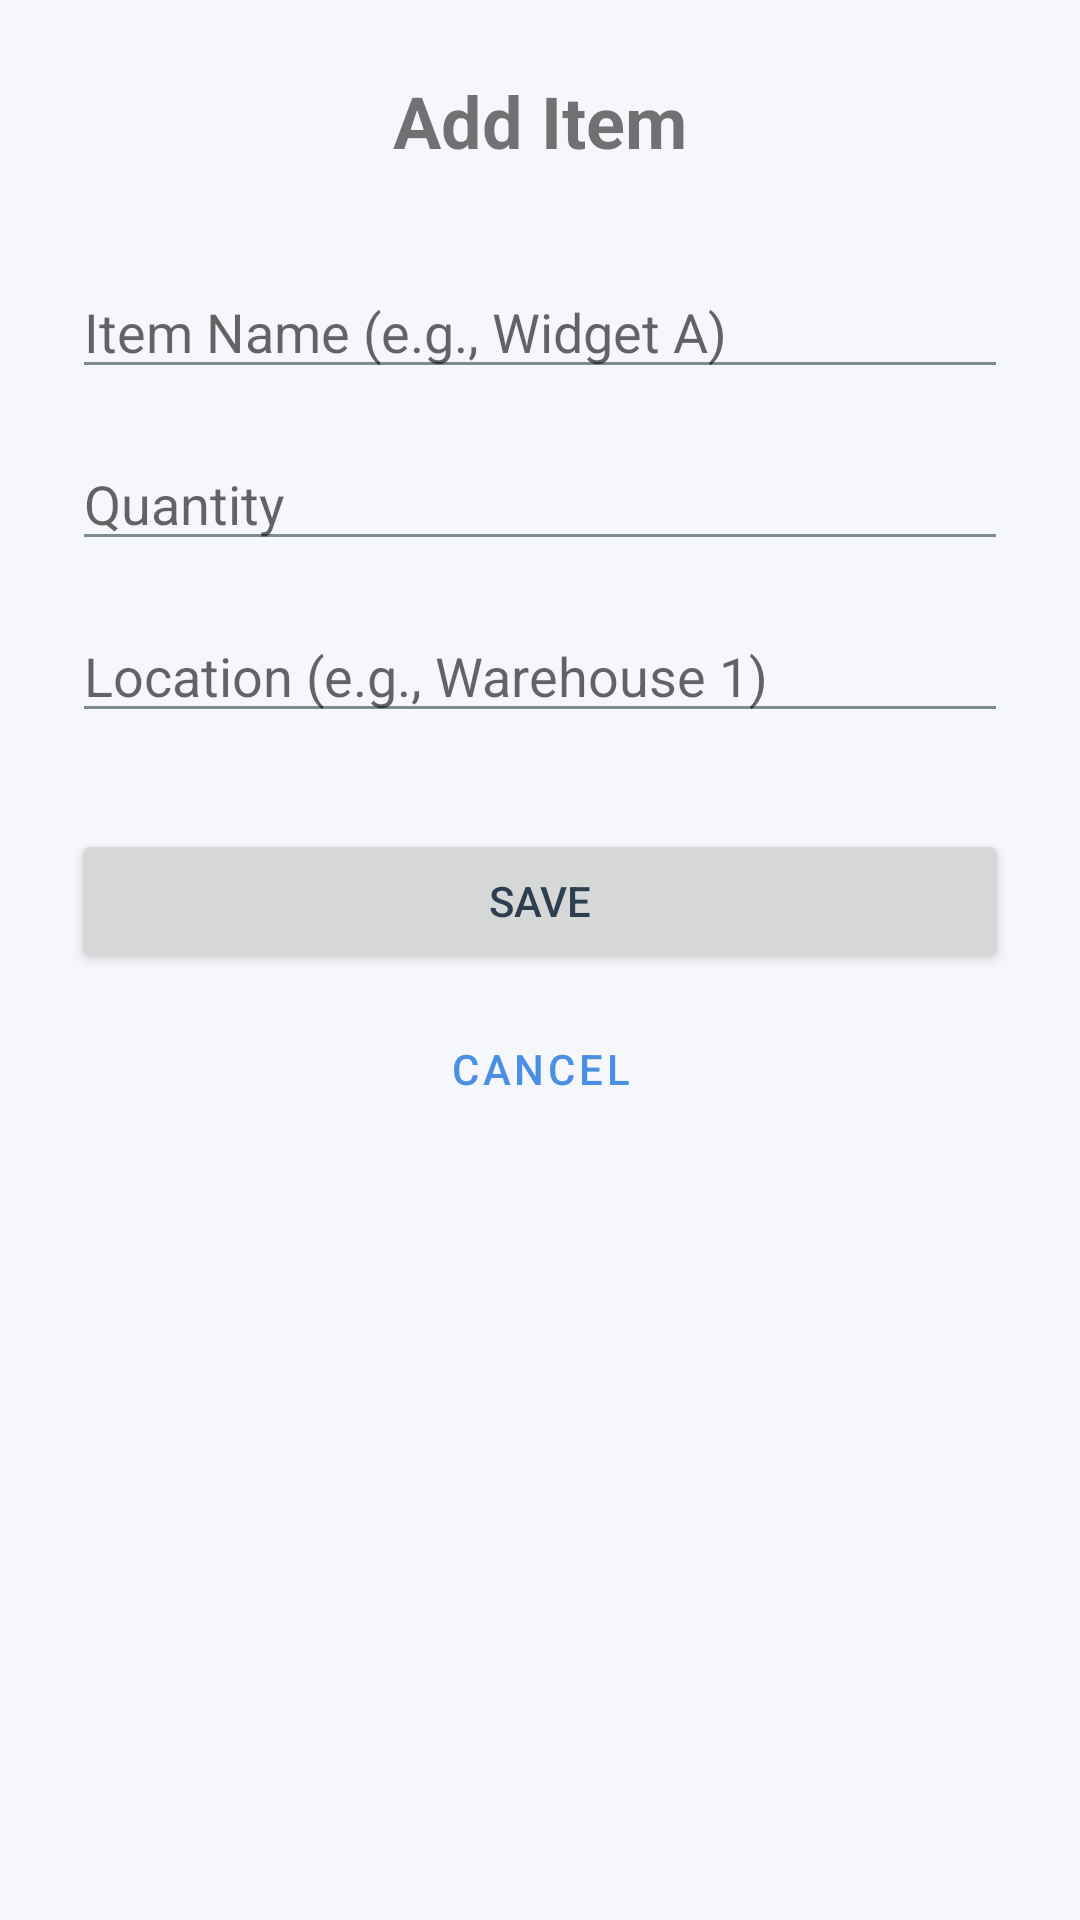

Produce the Android XML layout that renders to this screen, including the resource entries it uses.
<!-- AndroidManifest.xml: application theme Theme.Bessmertnyy_32_Assignment -->
<!-- res/layout/activity_additem.xml -->
<?xml version="1.0" encoding="utf-8"?>
<androidx.constraintlayout.widget.ConstraintLayout
    xmlns:android="http://schemas.android.com/apk/res/android"
    xmlns:app="http://schemas.android.com/apk/res-auto"
    android:layout_width="match_parent"
    android:layout_height="match_parent"
    android:padding="24dp">

    
    <TextView
        android:id="@+id/tvAddHeader"
        android:layout_width="wrap_content"
        android:layout_height="wrap_content"
        android:text="@string/additem_add_item"
        android:textSize="24sp"
        android:textStyle="bold"
        app:layout_constraintTop_toTopOf="parent"
        app:layout_constraintStart_toStartOf="parent"
        app:layout_constraintEnd_toEndOf="parent" />

    
    <EditText
        android:id="@+id/etItemName"
        android:layout_width="0dp"
        android:layout_height="wrap_content"
        android:hint="@string/additem_item_name"
        android:inputType="textCapWords"
        android:layout_marginTop="32dp"
        android:nextFocusDown="@id/etQuantity"
        app:layout_constraintTop_toBottomOf="@id/tvAddHeader"
        app:layout_constraintStart_toStartOf="parent"
        app:layout_constraintEnd_toEndOf="parent" />

    
    <EditText
        android:id="@+id/etQuantity"
        android:layout_width="0dp"
        android:layout_height="wrap_content"
        android:hint="@string/additem_item_qty"
        android:inputType="number"
        android:layout_marginTop="16dp"
        android:nextFocusDown="@id/etLocation"
        app:layout_constraintTop_toBottomOf="@id/etItemName"
        app:layout_constraintStart_toStartOf="parent"
        app:layout_constraintEnd_toEndOf="parent" />

    
    <EditText
        android:id="@+id/etLocation"
        android:layout_width="0dp"
        android:layout_height="wrap_content"
        android:hint="@string/additem_item_loc"
        android:inputType="textCapWords"
        android:layout_marginTop="16dp"
        android:nextFocusDown="@id/btnSaveItem"
        app:layout_constraintTop_toBottomOf="@id/etQuantity"
        app:layout_constraintStart_toStartOf="parent"
        app:layout_constraintEnd_toEndOf="parent" />

    
    <Button
        android:id="@+id/btnSaveItem"
        android:layout_width="0dp"
        android:layout_height="wrap_content"
        android:text="@string/additem_btn_save"
        android:layout_marginTop="32dp"
        app:layout_constraintTop_toBottomOf="@id/etLocation"
        app:layout_constraintStart_toStartOf="parent"
        app:layout_constraintEnd_toEndOf="parent" />

    
    <Button
        android:id="@+id/btnCancel"
        style="@style/Widget.MaterialComponents.Button.OutlinedButton"
        android:layout_width="0dp"
        android:layout_height="wrap_content"
        android:text="@string/additem_btn_cancel"
        android:layout_marginTop="8dp"
        app:layout_constraintTop_toBottomOf="@id/btnSaveItem"
        app:layout_constraintStart_toStartOf="parent"
        app:layout_constraintEnd_toEndOf="parent" />

</androidx.constraintlayout.widget.ConstraintLayout>
<!-- resources referenced by this layout -->
<resources>
  <string name="additem_add_item">Add Item</string>
  <string name="additem_btn_cancel">Cancel</string>
  <string name="additem_btn_save">Save</string>
  <string name="additem_item_loc">Location (e.g., Warehouse 1)</string>
  <string name="additem_item_name">Item Name (e.g., Widget A)</string>
  <string name="additem_item_qty">Quantity</string>
  <style name="Theme.Bessmertnyy_32_Assignment" parent="Theme.MaterialComponents.DayNight.NoActionBar">
          
          <item name="colorPrimary">@color/calm_blue_primary</item>
          <item name="colorPrimaryVariant">@color/calm_blue_primary</item>
          <item name="colorOnPrimary">@color/white</item>
          
          <item name="colorSecondary">@color/calm_blue_light</item>
          <item name="colorSecondaryVariant">@color/calm_blue_light</item>
          <item name="colorOnSecondary">@color/slate_dark</item>
          
          <item name="android:statusBarColor">?attr/colorPrimaryVariant</item>
  
          
          <item name="android:windowBackground">@color/background_light_gray</item>
          <item name="colorSurface">@color/white</item>
          <item name="android:textColorPrimary">@color/slate_dark</item>
          <item name="android:textColorSecondary">@color/slate_medium</item>
      </style>
  <color name="calm_blue_primary">#4A90E2</color>
  <color name="white">#FFFFFFFF</color>
  <color name="calm_blue_light">#D9E6F5</color>
  <color name="slate_dark">#2C3E50</color>
  <color name="background_light_gray">#F5F7FA</color>
  <color name="slate_medium">#7F8C8D</color>
</resources>
